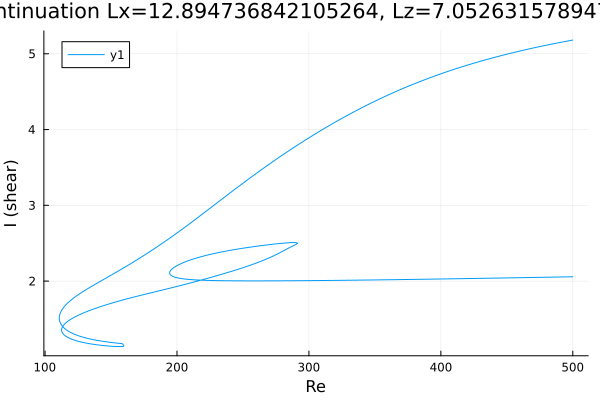

The data file committed next to this chart (first rows):
Re, shear
500.0, 5.181
499.3, 5.178
497.9, 5.174
496.5, 5.169
495.1, 5.165
493.7, 5.16
492.3, 5.155
490.8, 5.151
489.4, 5.146
488, 5.141
486.6, 5.136
485.2, 5.131
483.8, 5.126
482.4, 5.121
480.9, 5.116
479.5, 5.111
478.1, 5.106
476.7, 5.101
475.3, 5.096
473.9, 5.09
472.5, 5.085
471.2, 5.08
469.8, 5.075
468.4, 5.07
467, 5.064
465.6, 5.058
464.1, 5.053
462.7, 5.047
461.3, 5.042
459.9, 5.036
458.5, 5.03
457.1, 5.024
455.7, 5.018
454.2, 5.012
452.8, 5.006
451.4, 5
450, 4.994
448.6, 4.988
447.5, 4.983
446.1, 4.977
444.7, 4.97
443.2, 4.964
441.8, 4.957
440.4, 4.951
439, 4.944
437.6, 4.938
436.2, 4.931
434.8, 4.924
433.3, 4.917
431.9, 4.91
430.5, 4.903
429.1, 4.896
427.7, 4.889
426.3, 4.882
424.9, 4.875
423.4, 4.867
422, 4.86
420.6, 4.853
419.2, 4.845
417.8, 4.837
... 939 more rows
